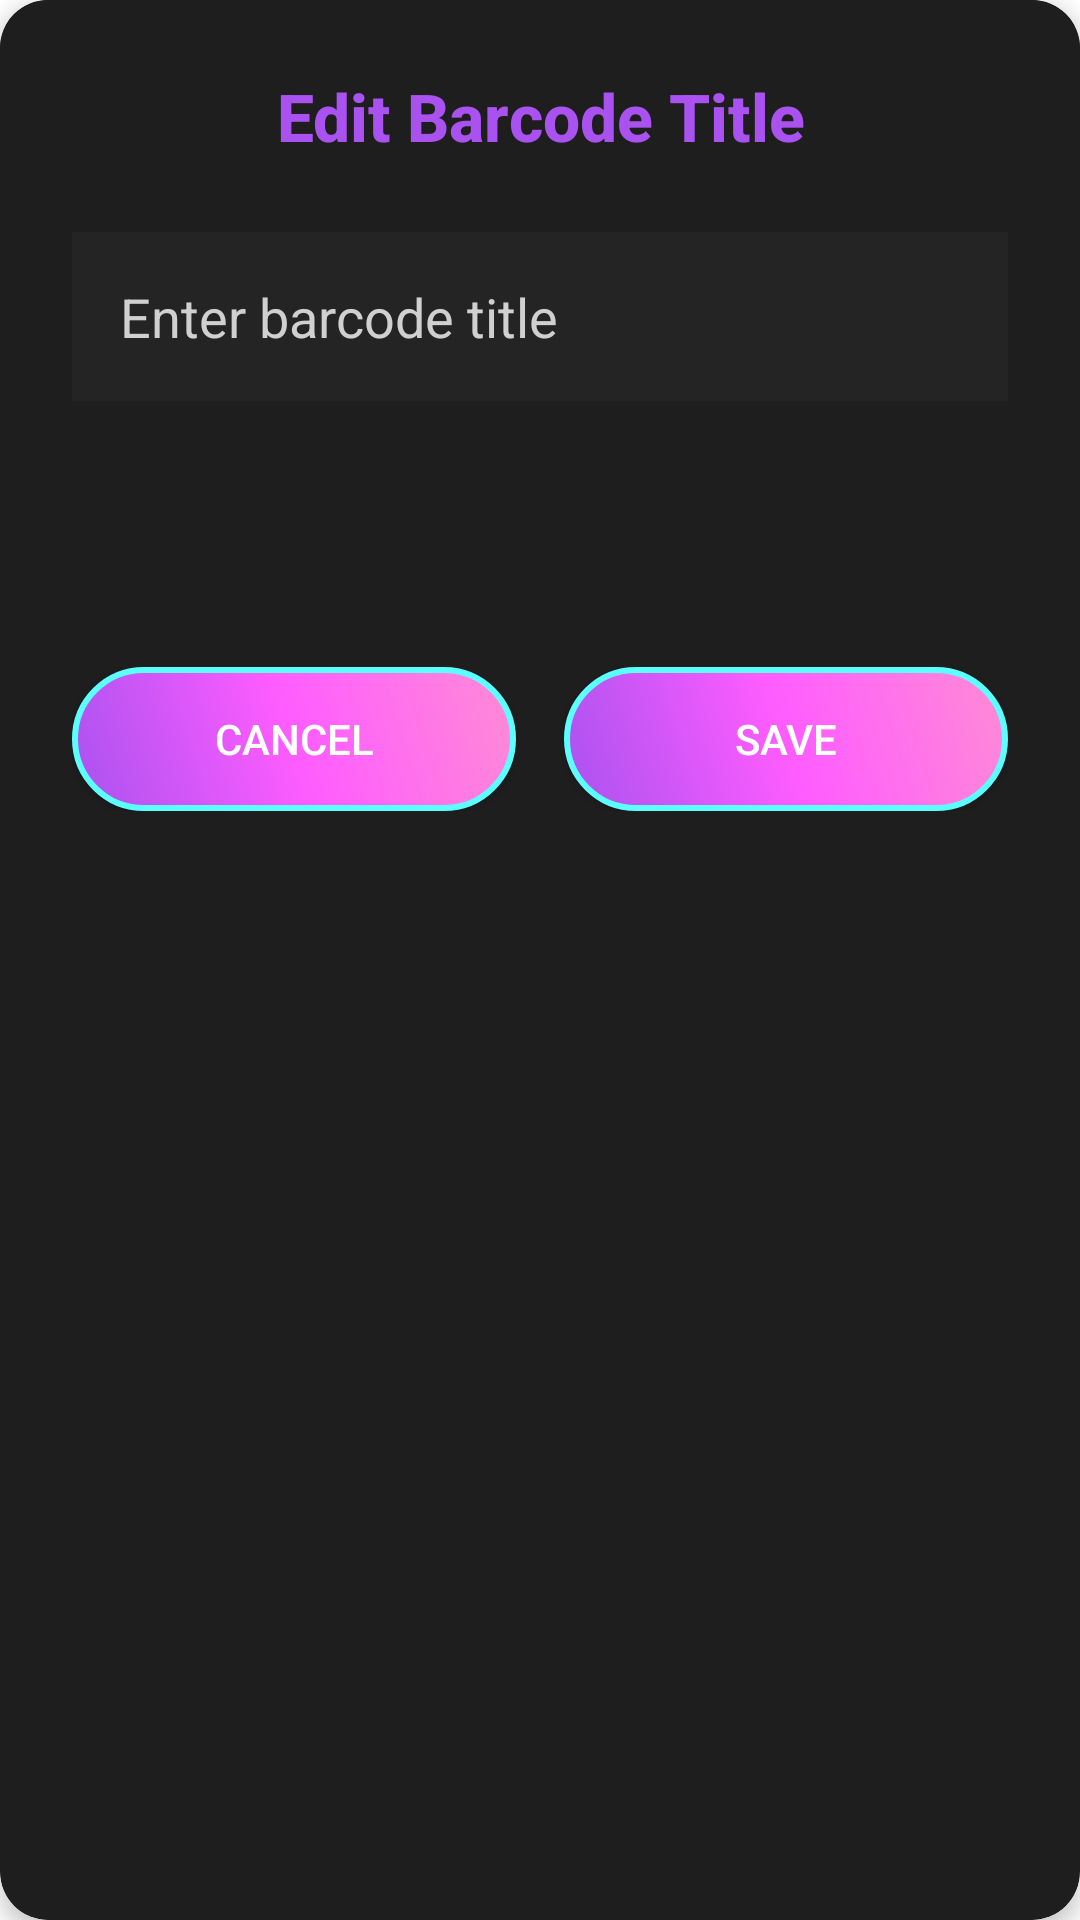

The Android layout XML behind this screen, and the referenced resources:
<!-- AndroidManifest.xml: application theme Theme.Honeypot -->
<!-- res/layout/dialog_edit_barcode_title.xml -->
<?xml version="1.0" encoding="utf-8"?>
<androidx.cardview.widget.CardView xmlns:android="http://schemas.android.com/apk/res/android"
    xmlns:app="http://schemas.android.com/apk/res-auto"
    android:layout_width="match_parent"
    android:layout_height="wrap_content"
    android:layout_margin="16dp"
    app:cardBackgroundColor="@color/surface_dark"
    app:cardCornerRadius="16dp"
    app:cardElevation="4dp">

    <LinearLayout
        android:layout_width="match_parent"
        android:layout_height="wrap_content"
        android:orientation="vertical"
        android:padding="24dp"
        android:background="@color/surface_dark">

        <TextView
            android:id="@+id/dialog_title"
            android:layout_width="match_parent"
            android:layout_height="wrap_content"
            android:fontFamily="sans-serif-medium"
            android:gravity="center"
            android:text="Edit Barcode Title"
            android:textColor="@color/neon_purple"
            android:textSize="22sp"
            android:textStyle="bold" />

        <EditText
            android:id="@+id/edit_title"
            android:layout_width="match_parent"
            android:layout_height="wrap_content"
            android:layout_marginTop="24dp"
            android:background="@color/card_background"
            android:hint="Enter barcode title"
            android:inputType="textCapSentences"
            android:padding="16dp"
            android:textColor="@color/text_primary"
            android:textColorHint="@color/text_secondary" />

        <TextView
            android:id="@+id/barcode_value"
            android:layout_width="match_parent"
            android:layout_height="wrap_content"
            android:layout_marginTop="16dp"
            android:gravity="center"
            android:textColor="@color/neon_hot_pink"
            android:textSize="16sp" />

        <TextView
            android:id="@+id/barcode_format"
            android:layout_width="match_parent"
            android:layout_height="wrap_content"
            android:layout_marginTop="8dp"
            android:gravity="center"
            android:textColor="@color/white"
            android:textSize="14sp" />

        <LinearLayout
            android:layout_width="match_parent"
            android:layout_height="wrap_content"
            android:layout_marginTop="24dp"
            android:orientation="horizontal">

            <Button
                android:id="@+id/btn_edit_title_cancel"
                android:layout_width="0dp"
                android:layout_height="wrap_content"
                android:layout_marginEnd="8dp"
                android:layout_weight="1"
                android:background="@drawable/button_gradient"
                android:text="Cancel"
                android:textColor="@color/white"
                android:textSize="14sp"
                android:singleLine="true"
                android:ellipsize="none"
                android:minWidth="80dp"
                android:paddingHorizontal="12dp"
                android:paddingVertical="12dp" />

            <Button
                android:id="@+id/btn_edit_title_save"
                android:layout_width="0dp"
                android:layout_height="wrap_content"
                android:layout_marginStart="8dp"
                android:layout_weight="1"
                android:background="@drawable/button_gradient"
                android:text="Save"
                android:textColor="@color/white"
                android:textSize="14sp"
                android:singleLine="true"
                android:ellipsize="none"
                android:minWidth="80dp"
                android:paddingHorizontal="12dp"
                android:paddingVertical="12dp" />

        </LinearLayout>

    </LinearLayout>

</androidx.cardview.widget.CardView>
<!-- resources referenced by this layout -->
<resources>
  <color name="card_background">#242424</color>
  <color name="neon_hot_pink">#FF8BD5</color>
  <color name="neon_purple">#A952F0</color>
  <color name="surface_dark">#1E1E1E</color>
  <color name="text_primary">#FFFFFF</color>
  <color name="text_secondary">#D0D0D0</color>
  <color name="white">#FFFFFFFF</color>
  <!-- drawable button_gradient (drawable) -->
  <?xml version="1.0" encoding="utf-8"?>
  <shape xmlns:android="http://schemas.android.com/apk/res/android"
      android:shape="rectangle">
      
      <corners android:radius="24dp" />
      
      <gradient
          android:type="linear"
          android:angle="45"
          android:startColor="@color/neon_purple"
          android:centerColor="@color/neon_pink"
          android:endColor="@color/neon_hot_pink" />
      
      <stroke
          android:width="2dp"
          android:color="@color/neon_blue" />
      
  </shape>
  <style name="Theme.Honeypot" parent="Theme.MaterialComponents.DayNight.DarkActionBar">
          
          <item name="colorPrimary">@color/neon_hot_pink</item>
          <item name="colorPrimaryVariant">@color/neon_magenta</item>
          <item name="colorOnPrimary">@color/black</item>
          
          <item name="colorSecondary">@color/neon_purple</item>
          <item name="colorSecondaryVariant">@color/neon_violet</item>
          <item name="colorOnSecondary">@color/black</item>
          
          <item name="android:statusBarColor">?attr/colorPrimaryVariant</item>
          
      </style>
  <color name="neon_pink">#FF5CFF</color>
  <color name="neon_blue">#5CFFFF</color>
  <color name="neon_magenta">#FF47E1</color>
  <color name="black">#FF000000</color>
  <color name="neon_violet">#B347FF</color>
</resources>
